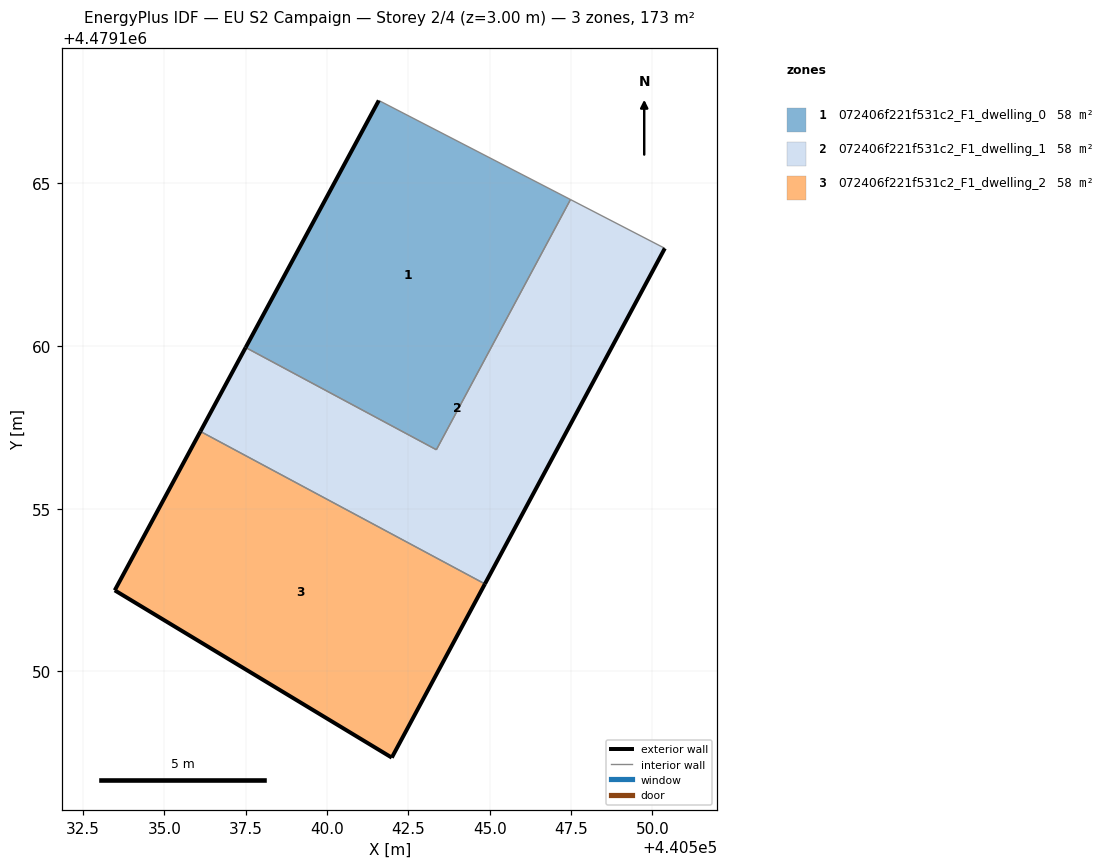
=== STOREY PLAN SPEC (per zone: floor XY polygon, exterior-wall plan segments, windows/doors) ===
zone 1: 072406f221f531c2_F1_dwelling_0  (57.6 m²)
  floor: (440543.36, 4479156.81) (440547.48, 4479164.50) (440541.59, 4479167.55) (440537.50, 4479159.95)
  exterior wall: (440537.50, 4479159.95) – (440541.59, 4479167.55)  [8.6 m]
  interior walls: 3
zone 2: 072406f221f531c2_F1_dwelling_1  (57.6 m²)
  floor: (440544.85, 4479152.69) (440550.38, 4479163.00) (440547.48, 4479164.50) (440543.36, 4479156.81) (440537.50, 4479159.95) (440536.11, 4479157.38)
  exterior wall: (440550.38, 4479163.00) – (440544.85, 4479152.69)  [11.7 m]
  exterior wall: (440536.11, 4479157.38) – (440537.50, 4479159.95)  [2.9 m]
  interior walls: 4
zone 3: 072406f221f531c2_F1_dwelling_2  (57.6 m²)
  floor: (440541.99, 4479147.35) (440544.85, 4479152.69) (440536.11, 4479157.38) (440533.47, 4479152.49)
  exterior wall: (440544.85, 4479152.69) – (440541.99, 4479147.35)  [6.1 m]
  exterior wall: (440541.99, 4479147.35) – (440533.47, 4479152.49)  [9.9 m]
  exterior wall: (440533.47, 4479152.49) – (440536.11, 4479157.38)  [5.5 m]
  interior walls: 1

=== DERIVED (storey summary) ===
Building: EU S2 Campaign
Storey: 2 of 4  (floor level z = 3.00 m)
Storey gross floor area: 172.8 m²
Zones on this storey: 3
  - 072406f221f531c2_F1_dwelling_0: floor 57.6 m²; exterior wall 8.6 m (25.9 m²); WWR 0.0%
  - 072406f221f531c2_F1_dwelling_1: floor 57.6 m²; exterior wall 14.6 m (43.9 m²); WWR 0.0%
  - 072406f221f531c2_F1_dwelling_2: floor 57.6 m²; exterior wall 21.6 m (64.7 m²); WWR 0.0%
Zone adjacency (shared interzone walls):
  - 072406f221f531c2_F1_dwelling_0 ↔ 072406f221f531c2_F1_dwelling_1
  - 072406f221f531c2_F1_dwelling_1 ↔ 072406f221f531c2_F1_dwelling_2